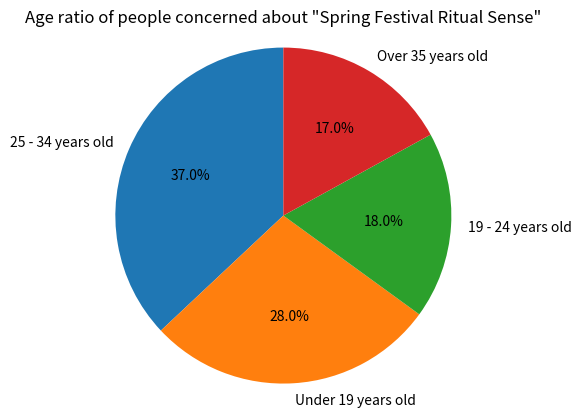

The matplotlib source for this figure:
import matplotlib.pyplot as plt

# Data
labels = ['25 - 34 years old', 'Under 19 years old', '19 - 24 years old', 'Over 35 years old']
sizes = [37, 28, 18, 17]

# Draw a pie chart
fig, ax = plt.subplots()
ax.pie(sizes, labels=labels, autopct='%1.1f%%', startangle=90)
ax.axis('equal')  # Ensure the pie chart is a perfect circle

# Add a title
ax.set_title('Age ratio of people concerned about "Spring Festival Ritual Sense"')

# Display the chart
plt.show()
